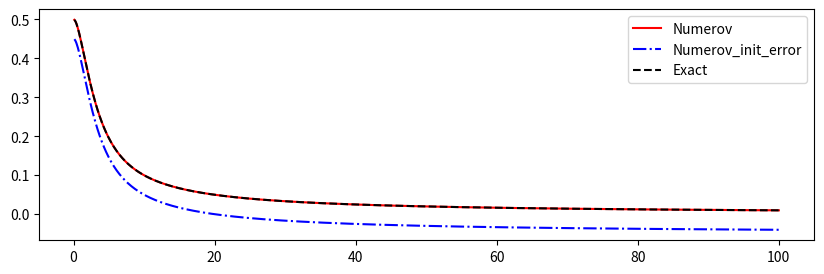

Python code for this plot:
from __future__ import print_function
import numpy as np
from scipy.constants import hbar
import matplotlib.pyplot as plt


def numerov(xgrid, y_0, y_1, k, S):
    """
    Numerov algorithm
   
    Solve 
   
        d^2
       ------y(x) + k(x)^2 * y(x) = S(x)
        dx^2
   
    by approximating the 2nd derivative 
    by the 3-point formula,
   
        yn+1 - 2yn + yn-1            h^2
       ------------------- = y''n + -----y''''n + O(h^4) .
               h^2                   12
   
    By some rearrangement,
   
             h^2                      5h^2               h^2
       (1 + -----kn+1^2)yn+1 - 2(1 - ------kn^2)yn + (1 + -----kn-1^2)yn-1
             12                        12                12
   
         h^2
      = -----(Sn+1 + 10*Sn + Sn-1) + O(h^6)
         12
   
   
    *** One should know the the two initial points, k and S terms.
   
   
    - Case 1: Two initial values are given.
   
        y(0) = y0, y(1) = y1 --> y(2) is directly calculated.
   
   
    - Case 2: One initial value and its gradient is given.
   
        y(0) = y0, y'(0) = y'0 --> y(1) should be estimated by some formula.
   
        Then one can follow "Case 1".


    Inputs
    ------
    - xgrid : x (1-D array)
    - y_0   : y, initial condition 1
    - y_1   : y, initial condition 2
    - k     : oscillartory function (1-D array, len(k)==len(xgrid))
    - S     : driving term          (1-D array, len(S)==len(xgrid))


    Output
    ------
    - y : solution of the differential equation (1-D array)

    """

    # initialize y
    ngrid = len(xgrid)
    h = xgrid[1] - xgrid[0]
    y = np.zeros(ngrid)
    y[0] = y_0
    y[1] = y_1

    # main loop: evaluate y[j]
    for j in np.arange(2, ngrid):

        y1 = y[j-2]; y2 = y[j-1]
        k1 = k[j-2]; k2 = k[j-1]; k3 = k[j]
        s1 = S[j-2]; s2 = S[j-1]; s3 = S[j] 

        term_S = 1/12. * h**2 * (s3 + 10*s2 + s1)
        term_3 =      (1 + 1/12. *   h**2 * k3**2)
        term_2 = -2 * (1 - 5/12. * 5*h**2 * k2**2) * y2
        term_1 =      (1 + 1/12. *   h**2 * k1**2) * y1

        y3 = (term_S - term_2 - term_1) / term_3
        y[j] = y3

    return y


#
# Poisson's equation when the charge distribution is
#
#                 1
#     rho(r) = ------ * exp(-r) .
#               8*pi 
#

def rho(xgrid):
    return (1./(8.*np.pi))*np.exp(-xgrid)

def y_exact(xgrid):
    return 1 - 0.5*(xgrid+2)*np.exp(-xgrid)

# domain
xgrid = np.linspace(0., 100., 1001)
ngrid = len(xgrid)

# initial values
y_0 = 0.; y_1 = y_exact(xgrid)[1]
k = np.zeros(ngrid)
S = np.zeros(ngrid); S += -4*np.pi * xgrid * rho(xgrid)

# Numerical solution with accurate initial points
y = numerov(xgrid, y_0, y_1, k, S)

# Numerical solution with inaccurate initial points
y_err = numerov(xgrid, y_0, 0.9*y_1, k, S)

# Figure
fig = plt.figure(figsize=(10,3))
fig1 = fig.add_subplot(111)
fig1.plot(xgrid[1:], y[1:]/xgrid[1:], 'r-', label='Numerov')
fig1.plot(xgrid[1:], y_err[1:]/xgrid[1:], 'b-.', label='Numerov_init_error')
fig1.plot(xgrid[1:], y_exact(xgrid[1:])/xgrid[1:], 'k--', label='Exact')
fig1.legend()
plt.show()

